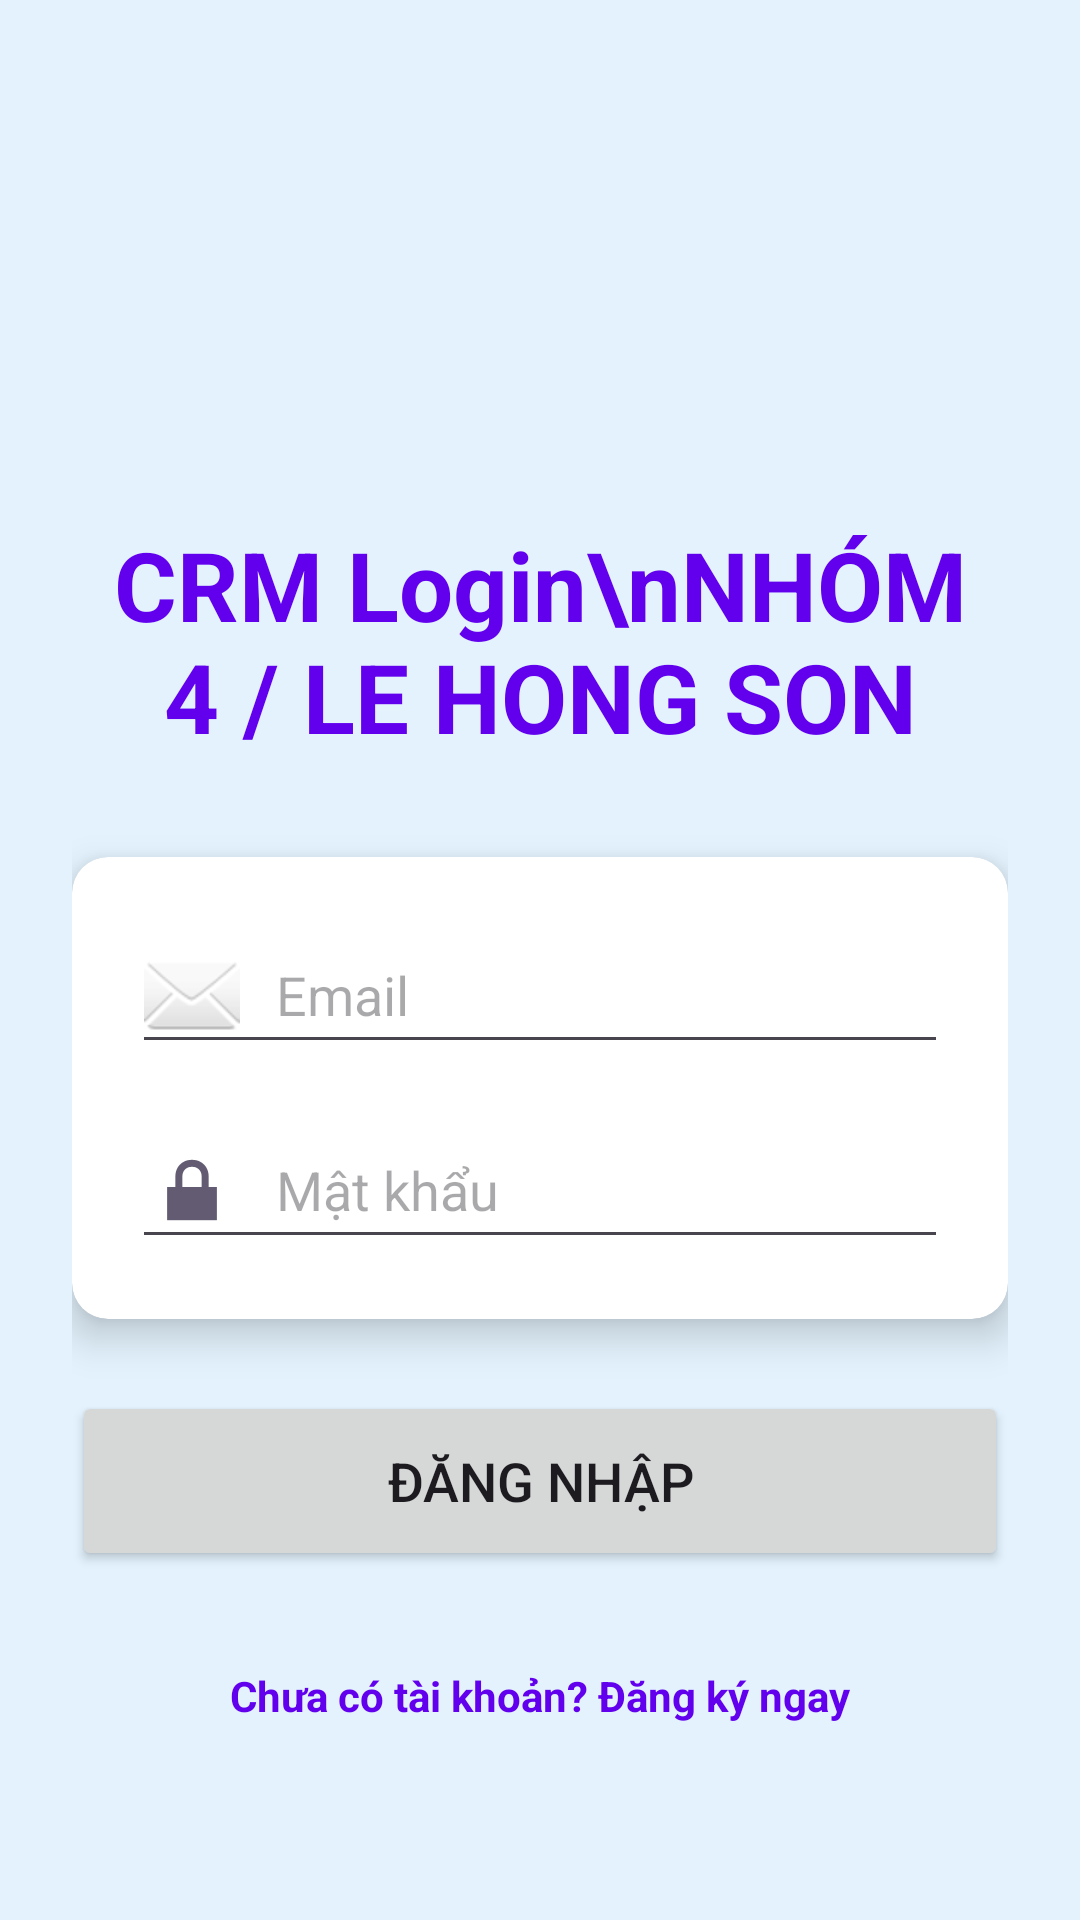

Reconstruct the res/layout file that produces this screen, plus the resources it refers to.
<!-- AndroidManifest.xml: application theme Theme.Doandidong -->
<!-- res/layout/layout_dang_nhap.xml -->
<?xml version="1.0" encoding="utf-8"?>
<LinearLayout xmlns:android="http://schemas.android.com/apk/res/android"
    xmlns:app="http://schemas.android.com/apk/res-auto"
    xmlns:tools="http://schemas.android.com/tools"
    android:layout_width="match_parent"
    android:layout_height="match_parent"
    android:orientation="vertical"
    android:gravity="center"
    android:padding="24dp"
    android:background="#E3F2FD"
    tools:context=".le_hong_son.ManHinhDangNhap">

    
    <ImageView
        android:layout_width="100dp"
        android:layout_height="100dp"
        android:src="@mipmap/ic_launcher_round"
        android:layout_marginBottom="16dp"/>

    <TextView
        android:layout_width="wrap_content"
        android:layout_height="wrap_content"
        android:text="CRM Login\nNHÓM 4 / LE HONG SON"
        android:gravity="center"
        android:textSize="32sp"
        android:textStyle="bold"
        android:textColor="@color/design_default_color_primary"
        android:layout_marginBottom="32dp"/>

    
    <androidx.cardview.widget.CardView
        android:layout_width="match_parent"
        android:layout_height="wrap_content"
        app:cardCornerRadius="12dp"
        app:cardElevation="8dp">

        <LinearLayout
            android:layout_width="match_parent"
            android:layout_height="wrap_content"
            android:orientation="vertical"
            android:padding="20dp">

            
            <EditText
                android:id="@+id/edtEmail"
                android:layout_width="match_parent"
                android:layout_height="wrap_content"
                android:minHeight="48dp"
                android:hint="Email"
                android:inputType="textEmailAddress"
                android:drawableStart="@android:drawable/ic_dialog_email"
                android:drawablePadding="12dp"
                android:layout_marginBottom="16dp"/>

            
            <EditText
                android:id="@+id/edtMatKhau"
                android:layout_width="match_parent"
                android:layout_height="wrap_content"
                android:minHeight="48dp"
                android:hint="Mật khẩu"
                android:inputType="textPassword"
                android:drawableStart="@android:drawable/ic_lock_lock"
                android:drawablePadding="12dp"/>

        </LinearLayout>
    </androidx.cardview.widget.CardView>

    
    <Button
        android:id="@+id/btnDangNhap"
        android:layout_width="match_parent"
        android:layout_height="60dp"
        android:text="Đăng nhập"
        android:textSize="18sp"
        android:layout_marginTop="24dp"
        app:cornerRadius="12dp"/>

    
    <TextView
        android:id="@+id/tvChuyenDangKy"
        android:layout_width="wrap_content"
        android:layout_height="wrap_content"
        android:text="Chưa có tài khoản? Đăng ký ngay"
        android:textColor="@color/design_default_color_primary"
        android:layout_marginTop="24dp"
        android:textStyle="bold"
        android:padding="8dp"/>

</LinearLayout>
<!-- resources referenced by this layout -->
<resources>
  <style name="Theme.Doandidong" parent="Base.Theme.Doandidong" />
  <style name="Base.Theme.Doandidong" parent="Theme.Material3.DayNight.NoActionBar">
          
          
      </style>
</resources>
